2-way image classification set "processed" from GitHub (orgabbay23-lgtm/smart-recycling-ai); label vocabulary: fresh, rotten.

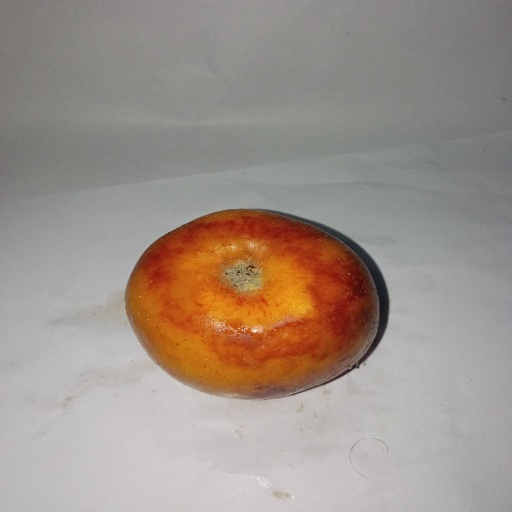
Label: rotten

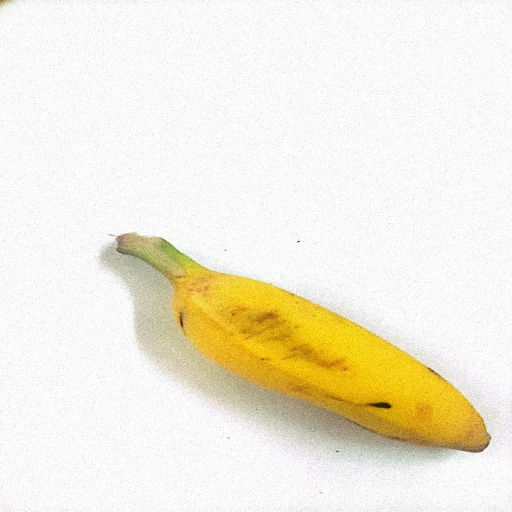
Label: fresh

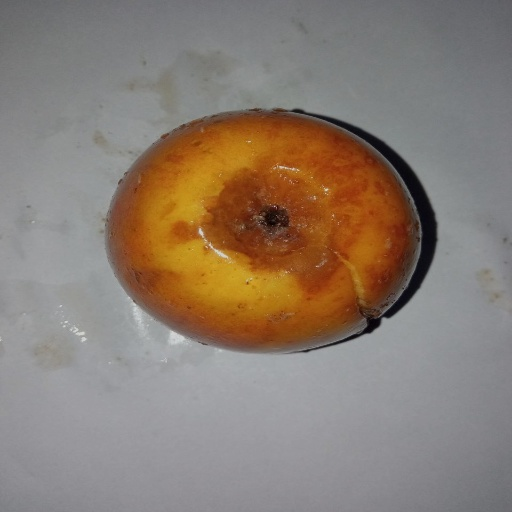
Label: rotten

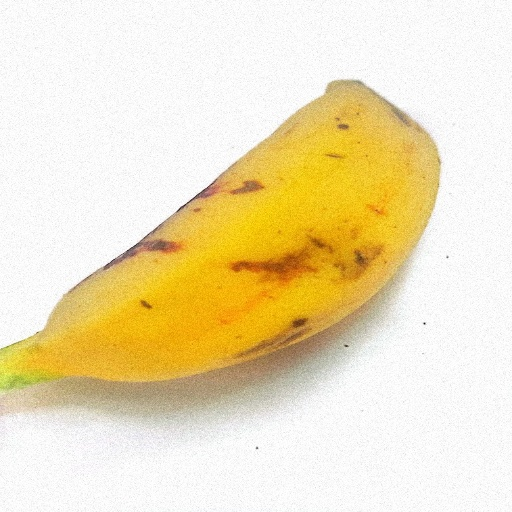
Label: fresh

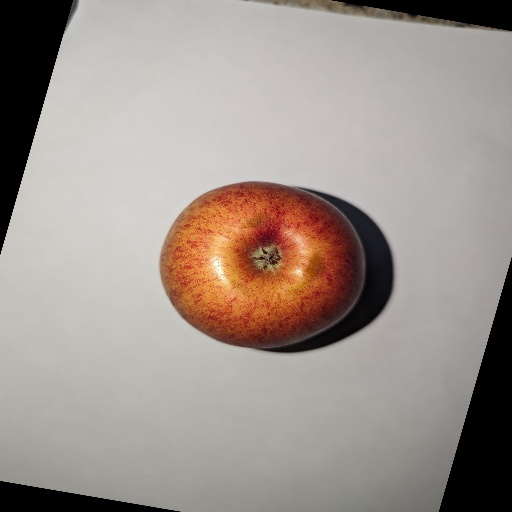
Label: fresh

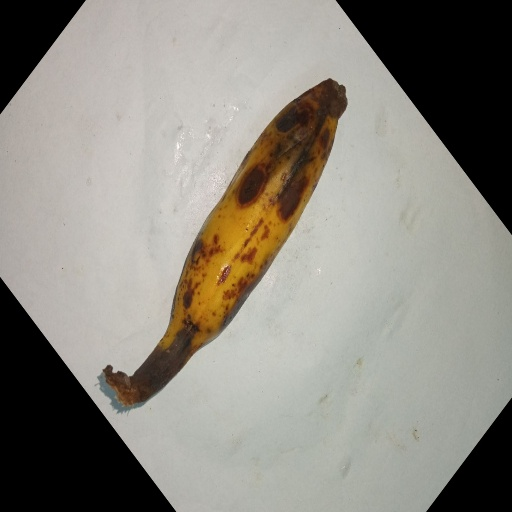
Label: rotten
